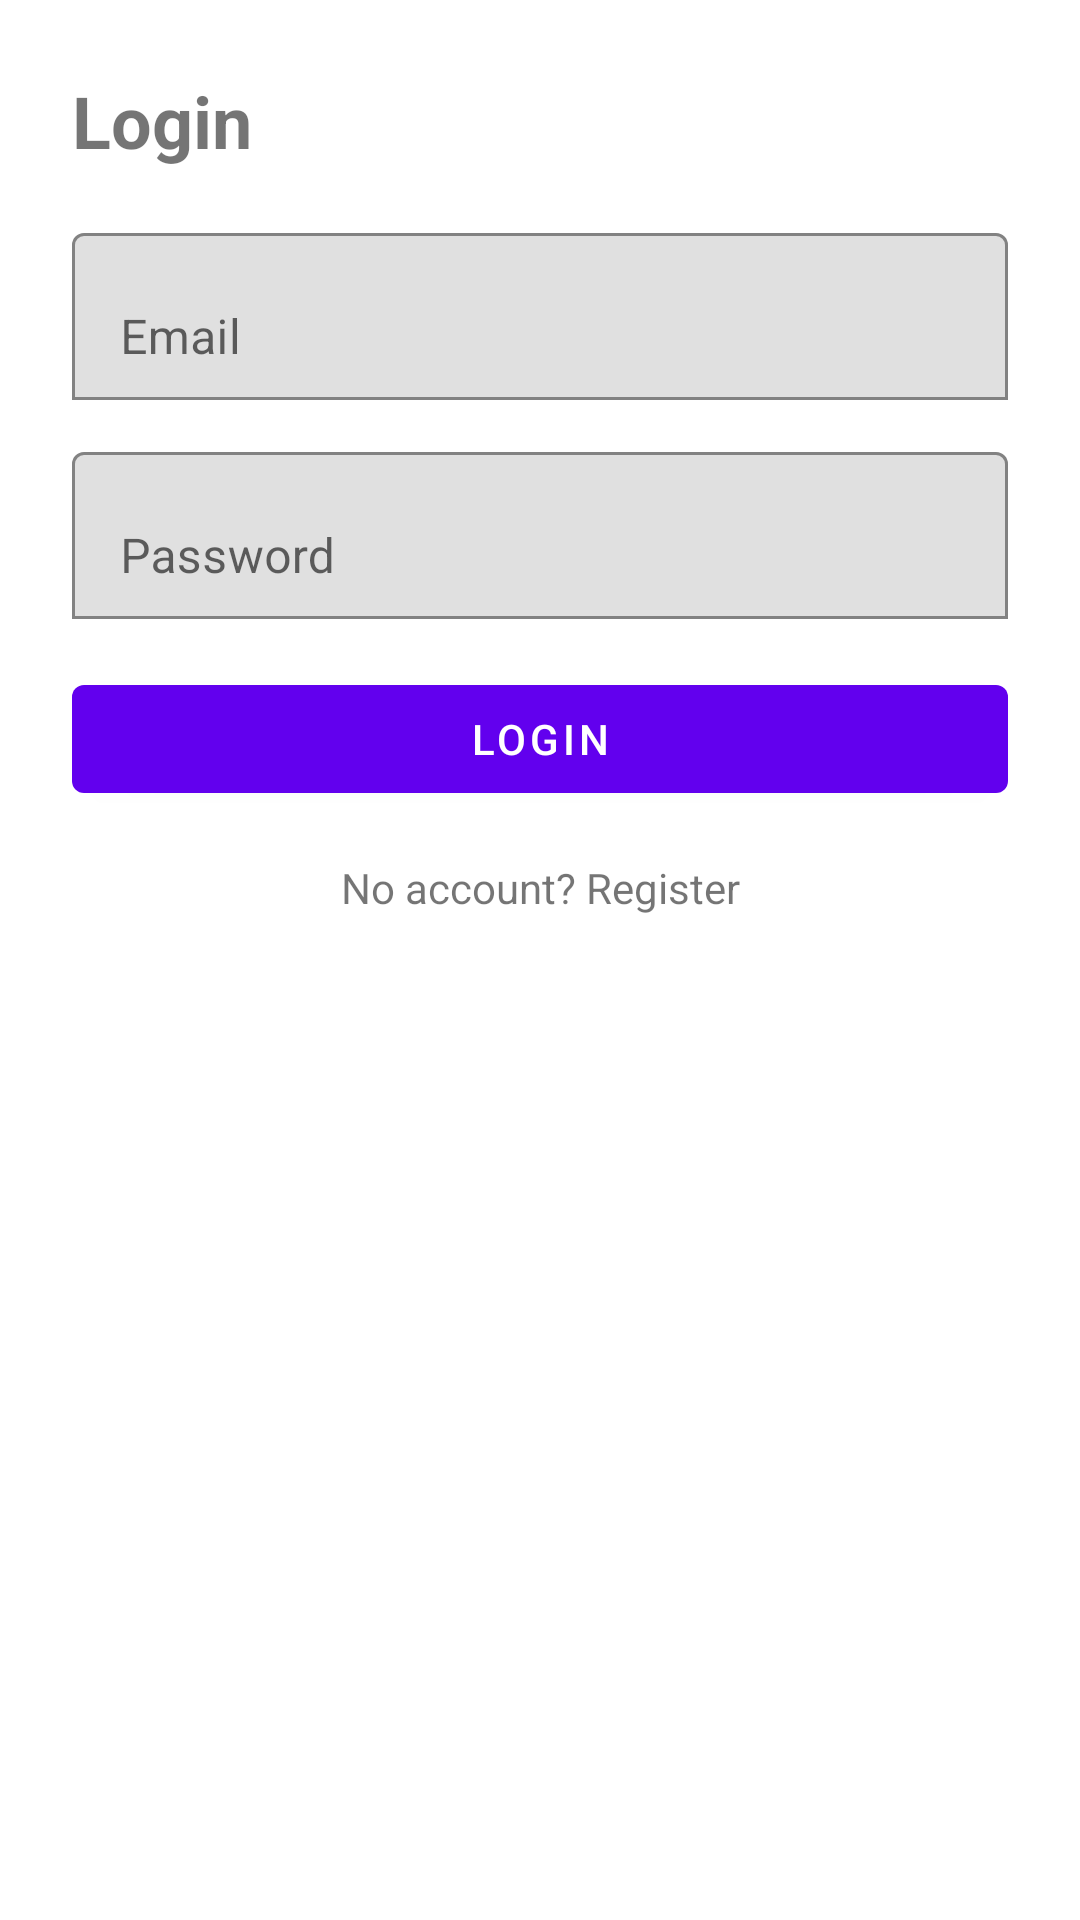

The Android layout XML behind this screen, and the referenced resources:
<!-- AndroidManifest.xml: application theme Theme.StudentTaskManagement -->
<!-- res/layout/activity_login.xml -->
<?xml version="1.0" encoding="utf-8"?>
<LinearLayout xmlns:android="http://schemas.android.com/apk/res/android"
    xmlns:app="http://schemas.android.com/apk/res-auto"
    android:layout_width="match_parent"
    android:layout_height="match_parent"
    android:orientation="vertical"
    android:padding="24dp">

    <TextView
        android:layout_width="match_parent"
        android:layout_height="wrap_content"
        android:text="Login"
        android:textSize="24sp"
        android:textStyle="bold"
        android:layout_marginBottom="16dp"/>

    <com.google.android.material.textfield.TextInputLayout
        android:layout_width="match_parent"
        android:layout_height="wrap_content"
        android:hint="Email"
        app:boxBackgroundMode="outline">

        <com.google.android.material.textfield.TextInputEditText
            android:id="@+id/editTextLoginEmail"
            android:layout_width="match_parent"
            android:layout_height="wrap_content"
            android:inputType="textEmailAddress"/>
    </com.google.android.material.textfield.TextInputLayout>

    <com.google.android.material.textfield.TextInputLayout
        android:layout_width="match_parent"
        android:layout_height="wrap_content"
        android:layout_marginTop="12dp"
        android:hint="Password"
        app:boxBackgroundMode="outline">

        <com.google.android.material.textfield.TextInputEditText
            android:id="@+id/editTextLoginPassword"
            android:layout_width="match_parent"
            android:layout_height="wrap_content"
            android:inputType="textPassword"/>
    </com.google.android.material.textfield.TextInputLayout>

    <com.google.android.material.button.MaterialButton
        android:id="@+id/buttonLogin"
        android:layout_width="match_parent"
        android:layout_height="wrap_content"
        android:layout_marginTop="16dp"
        android:text="Login"/>

    <TextView
        android:id="@+id/textGoRegister"
        android:layout_width="match_parent"
        android:layout_height="wrap_content"
        android:layout_marginTop="16dp"
        android:gravity="center"
        android:text="No account? Register"/>

</LinearLayout>
<!-- resources referenced by this layout -->
<resources>
  <style name="Theme.StudentTaskManagement" parent="Theme.MaterialComponents.DayNight.NoActionBar">
          
          <item name="colorPrimary">@color/purple_500</item>
          <item name="colorPrimaryVariant">@color/purple_700</item>
          <item name="colorOnPrimary">@android:color/white</item>
  
          <item name="colorSecondary">@color/teal_200</item>
          <item name="colorOnSecondary">@android:color/black</item>
  
          
          <item name="android:windowBackground">@color/splash_background</item>
          <item name="android:statusBarColor">?attr/colorPrimaryVariant</item>
      </style>
  <color name="splash_background">#121212</color>
  <!-- not gathered from this repository: default colours our renderer supplied (Android Studio template values) -->
  <color name="purple_500">#FF6200EE</color>
  <color name="purple_700">#FF3700B3</color>
  <color name="teal_200">#FF03DAC5</color>
</resources>
